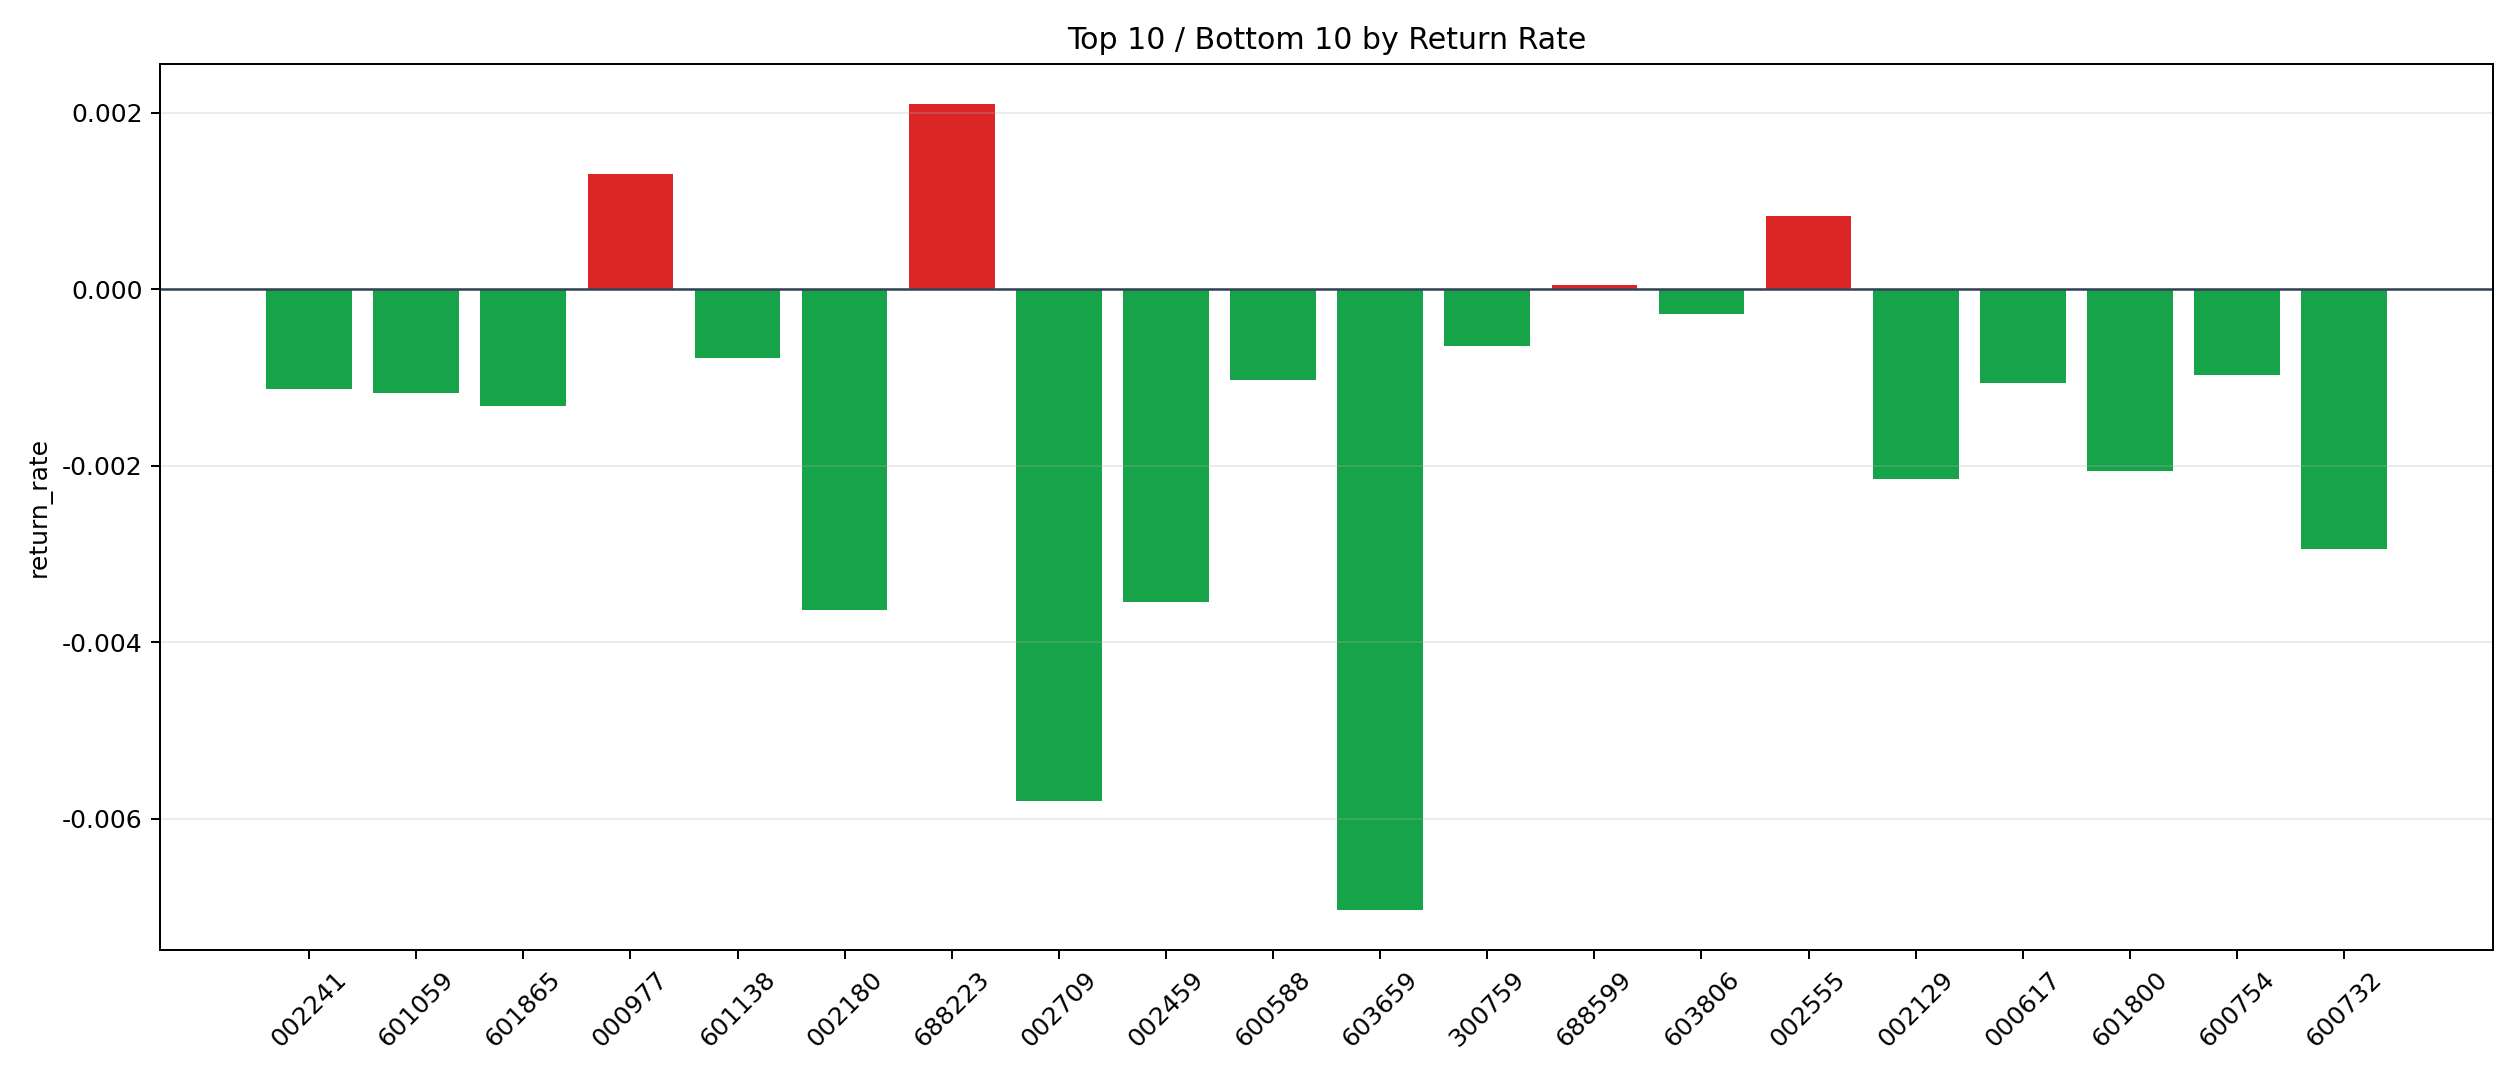

Data behind this chart, as committed beside it:
symbol, n_trades, total_pnl, total_entry_notional, return_rate
688223, 5, 102.8, 48909, 0.002102
000977, 706, 6886, 5281631, 0.001304
002555, 36, 269.1, 323479, 0.0008318
688599, 52, 24.36, 444648, 0.00005478
603806, 72, -172.6, 606076, -0.0002848
300759, 24, -147.9, 229844, -0.0006433
601138, 222, -1568, 2021638, -0.0007755
600754, 15, -127.4, 130448, -0.0009764
600588, 12, -121.1, 117585, -0.00103
000617, 355, -3644, 3437576, -0.00106
002241, 11, -115.5, 101802, -0.001135
601059, 108, -1164, 994780, -0.00117
601865, 16, -191, 145010, -0.001317
601800, 239, -4684, 2281354, -0.002053
002129, 30, -614.6, 285895, -0.00215
600732, 51, -1389, 471805, -0.002944
002459, 104, -3418, 965627, -0.00354
002180, 12, -404, 111224, -0.003633
002709, 14, -718.2, 123931, -0.005795
603659, 17, -1096, 155859, -0.00703
